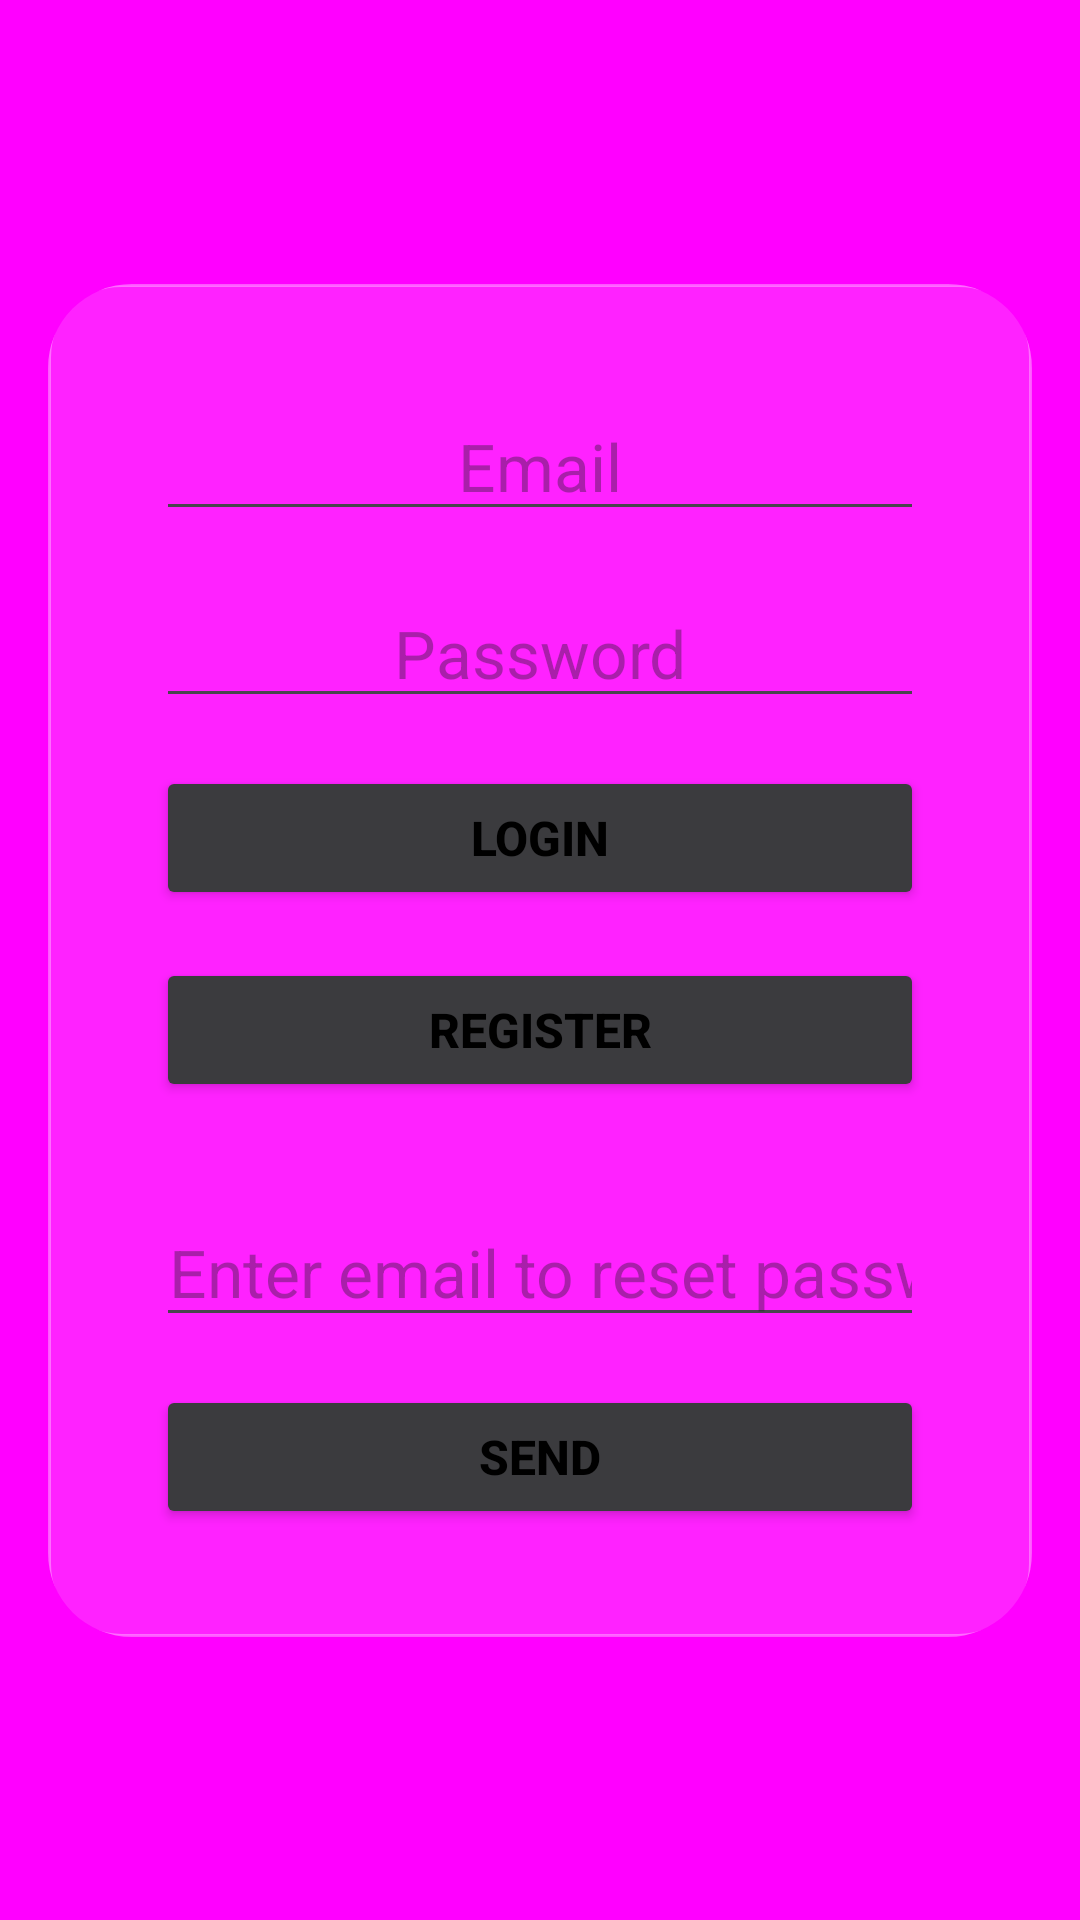

The Android layout XML behind this screen, and the referenced resources:
<!-- AndroidManifest.xml: application theme Theme.Chatup -->
<!-- res/layout/actvity_login.xml -->
<?xml version="1.0" encoding="utf-8"?>
<androidx.constraintlayout.widget.ConstraintLayout xmlns:android="http://schemas.android.com/apk/res/android"
    xmlns:app="http://schemas.android.com/apk/res-auto"
    xmlns:tools="http://schemas.android.com/tools"
    android:id="@+id/main"
    android:layout_width="match_parent"
    android:layout_height="match_parent"
    android:background="#FF00FF"
    tools:context=".LoginActivity">

    <androidx.cardview.widget.CardView
        android:id="@+id/card_login"
        android:layout_width="0dp"
        android:layout_height="wrap_content"
        android:layout_marginStart="16dp"
        android:layout_marginEnd="16dp"
        app:cardBackgroundColor="@android:color/transparent"
        app:cardCornerRadius="28dp"
        app:cardElevation="0dp"
        app:layout_constraintBottom_toBottomOf="parent"
        app:layout_constraintEnd_toEndOf="parent"
        app:layout_constraintStart_toStartOf="parent"
        app:layout_constraintTop_toTopOf="parent">

        <androidx.constraintlayout.widget.ConstraintLayout
            android:layout_width="match_parent"
            android:layout_height="wrap_content"
            android:background="@drawable/glass_surface"
            android:padding="20dp">


            <EditText
                android:id="@+id/et_email_al"
                android:layout_width="match_parent"
                android:layout_height="wrap_content"
                android:layout_marginStart="16dp"
                android:layout_marginTop="16dp"
                android:layout_marginEnd="16dp"
                android:ems="10"
                android:hint="Email"
                android:inputType="textEmailAddress"
                android:textAlignment="center"
                android:textColor="@color/black"
                android:textSize="22sp"
                app:layout_constraintEnd_toEndOf="parent"
                app:layout_constraintStart_toStartOf="parent"
                app:layout_constraintTop_toTopOf="parent" />

            <EditText
                android:id="@+id/et_password_al"
                android:layout_width="match_parent"
                android:layout_height="wrap_content"
                android:layout_marginStart="16dp"
                android:layout_marginTop="16dp"
                android:layout_marginEnd="16dp"
                android:ems="10"
                android:hint="Password"
                android:inputType="textPassword"
                android:textAlignment="center"
                android:textColor="@color/black"
                android:textSize="22sp"
                app:layout_constraintEnd_toEndOf="parent"
                app:layout_constraintStart_toStartOf="parent"
                app:layout_constraintTop_toBottomOf="@+id/et_email_al" />

            <Button
                android:id="@+id/btn_login_al"
                android:layout_width="match_parent"
                android:layout_height="wrap_content"
                android:layout_marginStart="16dp"
                android:layout_marginTop="16dp"
                android:layout_marginEnd="16dp"
                android:backgroundTint="#3B3B3E"
                android:text="Login"
                android:textColor="@color/black"
                android:textSize="16dp"
                android:textStyle="bold"
                app:layout_constraintEnd_toEndOf="parent"
                app:layout_constraintStart_toStartOf="parent"
                app:layout_constraintTop_toBottomOf="@+id/et_password_al" />

            <Button
                android:id="@+id/btn_register_al"
                android:layout_width="match_parent"
                android:layout_height="wrap_content"
                android:layout_marginStart="16dp"
                android:layout_marginTop="16dp"
                android:layout_marginEnd="16dp"
                android:backgroundTint="#3B3B3E"
                android:text="Register"
                android:textColor="@color/black"
                android:textSize="16dp"
                android:textStyle="bold"
                app:layout_constraintEnd_toEndOf="parent"
                app:layout_constraintStart_toStartOf="parent"
                app:layout_constraintTop_toBottomOf="@+id/btn_login_al" />

            <EditText
                android:id="@+id/et_forgot_email_al"
                android:layout_width="match_parent"
                android:layout_height="wrap_content"
                android:layout_marginStart="16dp"
                android:layout_marginTop="32dp"
                android:layout_marginEnd="16dp"
                android:ems="10"
                android:hint="Enter email to reset password"
                android:inputType="textEmailAddress"
                android:textAlignment="center"
                android:textColor="@color/black"
                android:textSize="22sp"
                app:layout_constraintEnd_toEndOf="parent"
                app:layout_constraintStart_toStartOf="parent"
                app:layout_constraintTop_toBottomOf="@+id/btn_register_al" />

            <Button
                android:id="@+id/btn_forgot_password_al"
                android:layout_width="match_parent"
                android:layout_height="wrap_content"
                android:layout_marginStart="16dp"
                android:layout_marginTop="16dp"
                android:layout_marginEnd="16dp"
                android:layout_marginBottom="16dp"
                android:backgroundTint="#3B3B3E"
                android:text="Send"
                android:textColor="@color/black"
                android:textSize="16dp"
                android:textStyle="bold"
                app:layout_constraintBottom_toBottomOf="parent"
                app:layout_constraintEnd_toEndOf="parent"
                app:layout_constraintHorizontal_bias="0.0"
                app:layout_constraintStart_toStartOf="parent"
                app:layout_constraintTop_toBottomOf="@+id/et_forgot_email_al" />


        </androidx.constraintlayout.widget.ConstraintLayout>

    </androidx.cardview.widget.CardView>

</androidx.constraintlayout.widget.ConstraintLayout>
<!-- resources referenced by this layout -->
<resources>
  <color name="black">#FF000000</color>
  <!-- drawable glass_surface (drawable) -->
  <shape xmlns:android="http://schemas.android.com/apk/res/android">
      <corners android:radius="24dp"/>
      <solid android:color="#22FFFFFF"/>
      <stroke android:width="1dp" android:color="#55FFFFFF"/>
  </shape>
  <style name="Theme.Chatup" parent="Base.Theme.Chatup" />
  <style name="Base.Theme.Chatup" parent="Theme.Material3.DayNight.NoActionBar">
          
          
      </style>
</resources>
